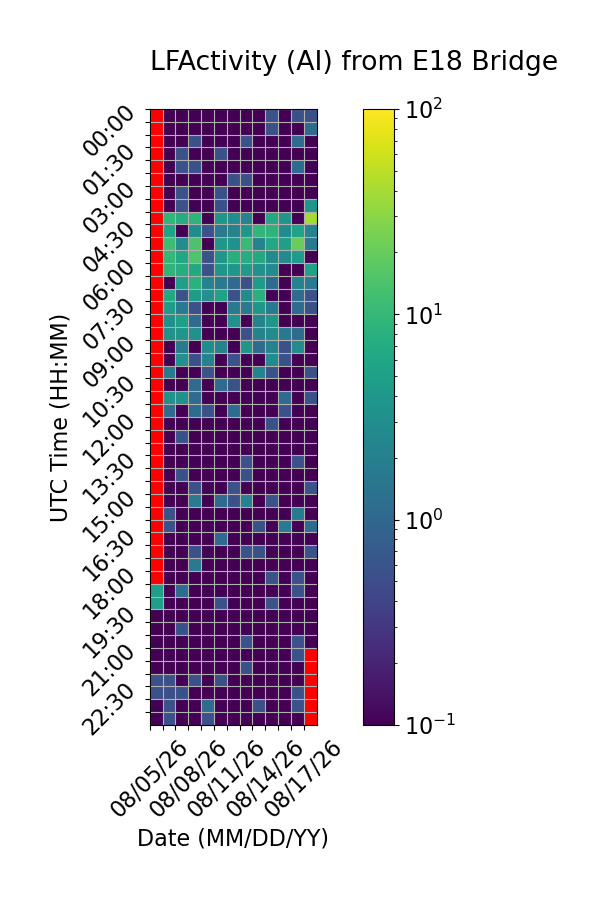

Values plotted in this chart, from the file beside it:
Time (UTC), 08/05/26, 08/06/26, 08/07/26, 08/08/26, 08/09/26, 08/10/26, 08/11/26, 08/12/26, 08/13/26, 08/14/26, 08/15/26, 08/16/26, 08/17/26
00:00, , 0.0, 0.0, 0.0, 0.0, 0.0, 0.0, 0.0, 0.0, 0.5556, 0.0, 0.5556, 0.5556
00:30, , 0.0, 0.0, 0.0, 0.0, 0.0, 0.0, 0.0, 0.0, 0.5556, 0.0, 0.0, 1.111
01:00, , 0.0, 0.0, 0.5556, 0.0, 0.0, 0.0, 0.5556, 0.0, 0.0, 0.0, 1.111, 0.0
01:30, , 0.0, 0.5556, 0.0, 0.0, 0.5556, 0.0, 0.0, 0.0, 0.0, 0.0, 0.0, 0.0
02:00, , 0.0, 0.5556, 0.5556, 0.0, 0.0, 0.0, 0.0, 0.0, 0.0, 0.0, 1.111, 0.0
02:30, , 0.0, 0.0, 0.0, 0.0, 0.0, 0.5556, 0.5556, 0.0, 0.0, 0.0, 0.0, 0.0
03:00, , 0.0, 0.5556, 0.0, 0.0, 0.5556, 0.0, 0.0, 0.0, 0.0, 0.0, 0.0, 0.0
03:30, , 0.0, 0.5556, 0.0, 0.0, 0.5556, 0.0, 0.0, 0.0, 0.0, 0.0, 0.0, 3.889
04:00, , 9.444, 7.222, 8.889, 0.0, 3.889, 2.778, 2.222, 0.0, 6.667, 3.889, 0.0, 39.44
04:30, , 5.556, 0.0, 2.778, 0.5556, 1.667, 2.222, 3.889, 9.444, 8.889, 2.778, 5.556, 2.222
05:00, , 11.67, 2.778, 14.44, 0.0, 3.889, 3.333, 10.56, 2.222, 6.111, 5.0, 20.56, 1.667
05:30, , 10.0, 6.111, 15.0, 0.5556, 3.889, 7.778, 7.222, 6.667, 2.778, 2.778, 4.444, 0.0
06:00, , 8.889, 7.222, 6.667, 0.5556, 3.889, 3.889, 4.444, 3.333, 2.778, 0.0, 0.0, 5.556
06:30, , 0.0, 5.0, 8.333, 2.222, 1.667, 1.111, 0.5556, 4.444, 1.111, 0.0, 2.222, 1.667
07:00, , 6.667, 0.5556, 4.444, 3.333, 5.556, 0.5556, 2.778, 7.778, 0.0, 0.0, 1.111, 0.5556
07:30, , 4.444, 1.667, 0.5556, 0.0, 0.0, 1.667, 1.667, 3.889, 1.667, 0.0, 1.111, 0.5556
08:00, , 3.333, 5.0, 1.111, 0.0, 0.0, 3.333, 0.0, 2.222, 3.889, 0.0, 0.0, 0.0
08:30, , 3.333, 3.889, 3.333, 0.0, 0.0, 0.0, 0.5556, 2.222, 2.778, 1.667, 1.111, 0.0
09:00, , 0.0, 1.667, 0.0, 2.778, 2.222, 0.0, 3.889, 1.111, 2.222, 0.5556, 2.778, 0.0
09:30, , 0.0, 3.333, 0.5556, 2.222, 0.0, 0.5556, 0.0, 0.0, 2.778, 0.5556, 0.0, 0.0
10:00, , 1.667, 0.0, 0.0, 0.5556, 0.0, 0.0, 0.0, 2.222, 0.5556, 0.0, 0.0, 0.5556
10:30, , 0.0, 0.0, 1.111, 0.0, 1.111, 0.5556, 0.0, 0.0, 0.0, 0.0, 0.0, 0.0
11:00, , 3.333, 3.333, 1.111, 0.0, 0.0, 0.0, 0.0, 0.0, 0.0, 1.111, 0.0, 0.5556
11:30, , 1.111, 0.0, 1.111, 0.5556, 0.0, 1.111, 0.0, 0.0, 0.0, 0.5556, 0.0, 0.0
12:00, , 0.0, 0.0, 0.0, 0.0, 0.0, 0.0, 0.0, 0.0, 0.5556, 0.0, 0.0, 0.0
12:30, , 0.0, 0.5556, 0.0, 0.0, 0.0, 0.0, 0.0, 0.0, 0.0, 0.0, 0.0, 0.0
13:00, , 0.0, 0.0, 0.0, 0.0, 0.0, 0.0, 0.0, 0.0, 0.0, 0.0, 0.0, 0.0
13:30, , 0.0, 0.0, 0.0, 0.0, 0.0, 0.0, 0.5556, 0.0, 0.0, 0.0, 0.5556, 0.0
14:00, , 0.0, 0.5556, 0.0, 0.0, 0.0, 0.0, 0.5556, 0.0, 0.0, 0.0, 0.0, 0.0
14:30, , 0.0, 0.0, 0.5556, 0.0, 0.0, 0.5556, 0.0, 0.0, 0.0, 0.0, 0.0, 0.5556
15:00, , 0.0, 0.0, 1.667, 0.0, 1.111, 0.5556, 2.222, 0.0, 0.5556, 0.0, 0.0, 0.0
15:30, , 0.5556, 0.0, 0.0, 0.0, 0.0, 0.0, 0.0, 0.0, 0.0, 0.0, 1.667, 0.0
16:00, , 0.5556, 0.0, 0.0, 0.0, 0.0, 0.0, 0.0, 0.5556, 0.0, 1.667, 0.0, 1.111
16:30, , 0.0, 0.0, 0.0, 0.0, 1.111, 0.0, 0.0, 0.0, 0.0, 0.0, 0.0, 0.0
17:00, , 0.0, 0.0, 0.5556, 0.0, 0.0, 0.0, 0.5556, 0.5556, 0.0, 0.0, 0.0, 0.5556
17:30, , 0.0, 0.0, 1.667, 0.0, 0.0, 0.0, 0.0, 0.0, 0.0, 0.0, 0.0, 0.0
18:00, , 0.0, 0.0, 0.0, 0.0, 0.0, 0.0, 0.0, 0.0, 0.5556, 0.0, 0.5556, 0.0
18:30, 5.0, 0.0, 1.111, 0.0, 0.0, 0.0, 0.0, 0.0, 0.0, 0.0, 0.0, 0.5556, 0.0
19:00, 5.0, 0.0, 0.0, 0.0, 0.0, 0.5556, 0.0, 0.0, 0.0, 0.5556, 0.0, 0.0, 0.0
19:30, 0.0, 0.0, 0.0, 0.0, 0.0, 0.0, 0.0, 0.0, 0.0, 0.0, 0.0, 0.0, 0.0
20:00, 0.0, 0.0, 0.5556, 0.0, 0.0, 0.0, 0.0, 0.0, 0.0, 0.0, 0.0, 0.0, 0.0
20:30, 0.0, 0.0, 0.0, 0.0, 0.0, 0.0, 0.0, 0.5556, 0.0, 0.0, 0.0, 0.5556, 0.0
21:00, 0.0, 0.0, 0.0, 0.0, 0.0, 0.0, 0.0, 0.0, 0.0, 0.0, 0.0, 0.5556, 
21:30, 0.0, 0.0, 0.0, 0.0, 0.0, 0.0, 0.0, 0.5556, 0.0, 0.0, 0.0, 0.0, 
22:00, 0.5556, 0.5556, 0.0, 0.5556, 0.0, 0.5556, 0.0, 0.0, 0.0, 0.0, 0.0, 0.0, 
22:30, 0.5556, 0.5556, 0.5556, 0.0, 0.0, 0.0, 0.0, 0.0, 0.0, 0.0, 0.0, 0.5556, 
23:00, 0.0, 0.5556, 0.0, 0.0, 1.111, 0.0, 0.0, 0.0, 0.5556, 0.0, 0.0, 0.5556, 
23:30, 0.0, 0.5556, 0.0, 0.0, 0.5556, 0.0, 0.0, 0.0, 0.0, 0.0, 0.0, 0.0, 
